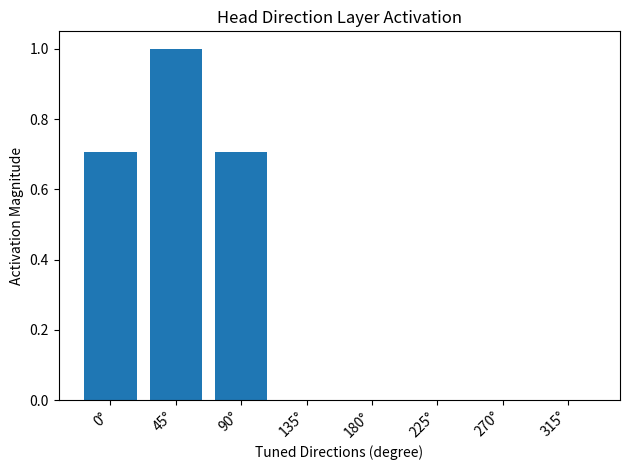
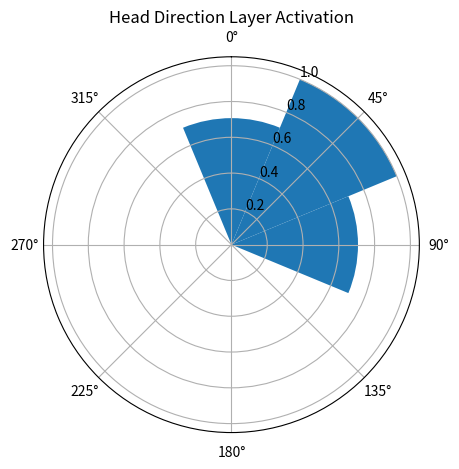

These figures' Python source, in order:
import numpy as np
import matplotlib.pyplot as plt


class HeadDirectionLayer:
    def __init__(
        self, num_cells: int, theta_0: float = 0.0, unit: str = "degree"
    ) -> None:
        """
        Initialize the HeadDirectionLayer, which models a discretized representation
        of heading that can be used by a learning model.

        This model creates a specified number of head direction cells, each corresponding
        to a unique, evenly spaced direction in 360 degrees. The activation of each cell
        is determined by the dot product between the agent's current heading and the
        cell's preferred (tuned) direction.

        Note: Theta_0 never needs modified in most cases. Theta_0 represents the starting direction
        and theta_i represents the relative heading from that direction.
        If the starting direction of the agent is not 0 then change theta_0.

        A cell will have an activation of 1 when the agent's heading exactly matches its
        preferred direction, with neighboring cells showing decreasing activations
        down to 0 as the heading deviates.

        Parameters:
        - num_cells (int): The number of head direction cells in the layer.
        - theta_0 (float): The reference direction (in degrees or radians) for the anchor
          cue, defaulting to 0.0.
        - unit (str): The unit of the input direction, either 'degree' or 'radian'.
          Default is 'degree'.
        """
        self.num_cells = num_cells  # Number of head direction cells
        self.unit = unit  # Unit of input direction ('degree' or 'radian')
        self.theta_0 = self._convert_to_radians(
            theta_0
        )  # Convert the base direction to radians if necessary
        self.tuned_directions = (
            self._generate_tuned_directions()
        )  # Generate and store the preferred directions
        self.state = np.zeros(
            num_cells
        )  # Initialize the activation state of the head direction cells to zeros

    def _convert_to_radians(self, value: float) -> float:
        """
        Convert the input direction to radians if the unit is in degrees.

        Parameters:
        - value (float): The input direction angle.

        Returns:
        - float: The direction in radians.
        """
        return np.deg2rad(value) if self.unit == "degree" else value

    def _generate_tuned_directions(self) -> np.ndarray:
        """
        Generate the tuning directions for the head direction cells.

        The preferred directions are uniformly distributed in 2D space.

        Returns:
        - np.ndarray: A 2xN array of cosine and sine values representing the preferred directions.
        """
        theta_i = np.linspace(
            0, 2 * np.pi, self.num_cells, endpoint=False
        )  # Create equally spaced angles
        D = np.empty((2, self.num_cells))  # Initialize the kernel array
        D[0] = np.cos(
            theta_i + self.theta_0
        )  # Cosine component of the preferred directions
        D[1] = np.sin(
            theta_i + self.theta_0
        )  # Sine component of the preferred directions
        return D

    def head_direction(self, theta_i: float) -> np.ndarray:
        """
        Compute the activation of the head direction cells based on the input direction.

        Parameters:
        - theta_i (float): The heading angle of the agent (in degrees or radians) in reference to theta_0.

        Returns:
        - np.ndarray: The activation levels of the head direction cells.
        """
        theta_i_rad = self._convert_to_radians(
            theta_i
        )  # Convert the heading angle to radians if necessary
        v_in = np.array([np.cos(theta_i_rad), np.sin(theta_i_rad)])  # Heading vector

        # Compute the dot product of the heading vector with the preferred directions
        activation = np.dot(v_in, self.tuned_directions)

        # Apply a non-linearity (ReLU) to only keep positive activations
        self.state = np.maximum(0, activation)
        return self.state

    def plot_activation(self, plot_type: str = "bar") -> None:
        """
        Plot the activation levels of each head direction cell.

        Parameters:
        - plot_type (str): The type of plot ('bar' for bar chart or 'radial' for radial plot).

        Returns:
        - None
        """
        if self.state is None:
            raise ValueError(
                "Activation state is not set. Please call 'head_direction' first."
            )

        # Label each direction based on the unit
        categories = [
            (
                f"{int(round(np.rad2deg(angle)))}°"
                if self.unit == "degree"
                else f"{round(angle, 2)} rad"
            )
            for angle in np.linspace(0, 2 * np.pi, self.num_cells, endpoint=False)
        ]

        if plot_type == "bar":
            plt.bar(categories, self.state)
            plt.xlabel(f"Tuned Directions ({self.unit})")
            plt.ylabel("Activation Magnitude")
            plt.title("Head Direction Layer Activation")
            plt.xticks(rotation=45, ha="right")  # Rotate labels for better readability
        elif plot_type == "radial":
            angles = np.linspace(0, 2 * np.pi, self.num_cells, endpoint=False)
            r = self.state
            fig, ax = plt.subplots(subplot_kw={"projection": "polar"})
            ax.bar(
                angles, r, width=2 * np.pi / self.num_cells, bottom=0.0, align="center"
            )
            ax.set_theta_zero_location("N")
            ax.set_theta_direction(-1)
            ax.set_xticks(angles)
            ax.set_xticklabels(categories)
            plt.title("Head Direction Layer Activation")
        else:
            raise ValueError("Invalid plot_type. Choose 'bar' or 'radial'.")

        plt.tight_layout()
        plt.show()


# Example usage
if __name__ == "__main__":
    # Initialize the HeadDirectionLayer with 16 head direction cells, input in degrees, and theta_0 set to North (0 degrees)
    hd_layer = HeadDirectionLayer(num_cells=8, theta_0=0.0, unit="degree")

    # Compute the activation with a heading of 45 degrees
    activations = hd_layer.head_direction(theta_i=45.0)

    # Plot the activation as a bar chart
    hd_layer.plot_activation(plot_type="bar")

    # Plot the activation as a radial chart
    hd_layer.plot_activation(plot_type="radial")

    # Output the activation values
    print("Activations:", activations)
